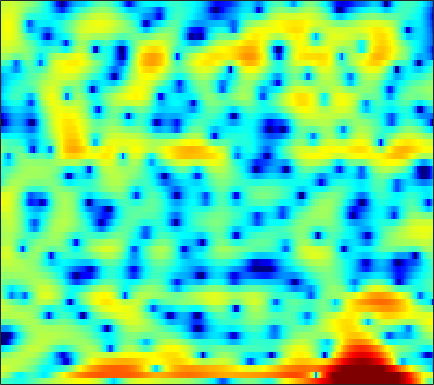

The data file committed next to this chart (first rows):
-2.2168, -2.6012, -3.0292, -3.3908, -3.6468, -3.986, -4.3265, -4.554, -4.7563, -4.7654, -4.541, -4.2441, -3.7143, -3.0947, -2.6067, -1.9681, -1.3474, -0.90514, -0.3518, 0.15921, 0.61942, 0.95317, 1.3843, 1.8239
2.644, 2.242, 1.517, 0.544, -0.3559, -1.783, -3.421, -4.649, -5.856, -6.067, -5.396, -4.699, -3.87, -3.353, -3.197, -3.312, -3.804, -4.395, -5.412, -6.409, -6.753, -6.21, -4.604, -2.612
3.746, 3.669, 3.499, 3.271, 3.073, 2.78, 2.464, 2.216, 1.878, 1.52, 1.14, 0.8243, 0.3392, -0.2275, -0.7259, -1.497, -2.403, -3.155, -4.194, -5.179, -5.875, -6.14, -6.147, -5.855
2.079, 2.257, 2.435, 2.553, 2.608, 2.644, 2.635, 2.603, 2.514, 2.372, 2.17, 1.97, 1.641, 1.234, 0.8745, 0.3215, -0.3182, -0.8444, -1.601, -2.413, -3.284, -3.974, -4.983, -6.098
-0.5159, -0.2151, 0.1928, 0.5946, 0.8948, 1.284, 1.65, 1.898, 2.191, 2.422, 2.581, 2.642, 2.643, 2.534, 2.378, 2.063, 1.621, 1.202, 0.5264, -0.3053, -1.319, -2.215, -3.625, -5.324
-7.378, -7.186, -6.568, -5.585, -4.708, -3.465, -2.245, -1.384, -0.3374, 0.5778, 1.356, 1.843, 2.371, 2.755, 2.947, 3.075, 3.059, 2.95, 2.673, 2.247, 1.671, 1.15, 0.3395, -0.5907
-27.66, -41.13, -24.61, -18.38, -15.24, -11.89, -9.127, -7.332, -5.246, -3.467, -1.973, -1.021, 0.04725, 0.9071, 1.426, 1.964, 2.342, 2.531, 2.66, 2.672, 2.587, 2.469, 2.252, 1.992
-22.52, -25.98, -32.66, -28.36, -22.27, -16.61, -12.49, -10.04, -7.338, -5.139, -3.339, -2.208, -0.946, 0.0595, 0.6699, 1.317, 1.8, 2.068, 2.321, 2.476, 2.548, 2.556, 2.516, 2.44
-10.07, -10.47, -10.59, -10.09, -9.324, -7.947, -6.365, -5.169, -3.667, -2.327, -1.188, -0.4566, 0.3526, 0.982, 1.345, 1.69, 1.896, 1.975, 1.998, 1.957, 1.875, 1.805, 1.715, 1.643
-1.567, -1.55, -1.444, -1.228, -0.9843, -0.5754, -0.1236, 0.2298, 0.7104, 1.159, 1.539, 1.76, 1.948, 1.993, 1.931, 1.713, 1.323, 0.9248, 0.2708, -0.4746, -1.212, -1.652, -1.976, -1.964
2.16, 2.157, 2.155, 2.15, 2.156, 2.174, 2.206, 2.228, 2.253, 2.261, 2.235, 2.186, 2.032, 1.756, 1.441, 0.825, -0.07636, -1.002, -2.696, -5.146, -8.842, -13.05, -18.57, -12.71
3.205, 3.066, 2.833, 2.541, 2.299, 1.968, 1.655, 1.443, 1.185, 0.9612, 0.8074, 0.7468, 0.7331, 0.7409, 0.7035, 0.5367, 0.1746, -0.2694, -1.117, -2.245, -3.568, -4.457, -5.064, -4.922
2.704, 2.22, 1.413, 0.5327, -0.1082, -0.8863, -1.564, -2.08, -2.869, -3.776, -4.58, -4.737, -4.004, -2.462, -1.23, 0.1981, 1.25, 1.789, 2.221, 2.386, 2.335, 2.203, 1.924, 1.535
-0.1969, -1.512, -4.049, -7.663, -10.93, -12.51, -10.03, -8.582, -7.938, -8.793, -11.4, -13.64, -10.92, -5.954, -3.171, -0.4584, 1.439, 2.46, 3.407, 3.978, 4.254, 4.282, 4.084, 3.673
-1.332, -2.213, -3.776, -5.574, -6.682, -7.2, -6.523, -5.701, -4.709, -3.962, -3.307, -2.785, -1.946, -0.9114, -0.07832, 0.9822, 1.891, 2.446, 2.997, 3.312, 3.413, 3.352, 3.105, 2.667
-0.2687, -0.4074, -0.6797, -0.9471, -1.09, -1.167, -1.111, -0.9799, -0.7172, -0.4125, -0.07317, 0.1996, 0.5816, 0.9527, 1.219, 1.541, 1.789, 1.915, 1.984, 1.935, 1.746, 1.516, 1.101, 0.5354
0.6684, 0.7745, 0.8708, 0.9242, 0.9462, 0.9799, 1.024, 1.059, 1.115, 1.186, 1.253, 1.295, 1.34, 1.353, 1.335, 1.26, 1.121, 0.9672, 0.6868, 0.3314, -0.1061, -0.4876, -1.077, -1.733
1.505, 1.691, 1.884, 2.003, 2.042, 2.05, 2.026, 1.981, 1.902, 1.816, 1.711, 1.618, 1.466, 1.271, 1.081, 0.7587, 0.3424, -0.03818, -0.6422, -1.343, -2.099, -2.683, -3.453, -4.119
2.42, 2.654, 2.84, 2.9, 2.872, 2.735, 2.509, 2.308, 2.029, 1.761, 1.539, 1.405, 1.237, 1.051, 0.8608, 0.4943, -0.05963, -0.6258, -1.618, -2.935, -4.56, -5.92, -7.639, -8.697
3.233, 3.586, 3.811, 3.765, 3.56, 3.038, 2.257, 1.565, 0.595, -0.2222, -0.5885, -0.5206, -0.1314, 0.3398, 0.6166, 0.7541, 0.5521, 0.1389, -0.8057, -2.335, -4.67, -7.188, -12.43, -18.69
2.674, 3.281, 3.696, 3.636, 3.25, 2.274, 0.6366, -1.198, -4.848, -11.27, -15.79, -9.462, -4.579, -1.868, -0.5788, 0.4963, 1.038, 1.157, 0.9918, 0.5297, -0.1862, -0.7961, -1.493, -1.911
1.106, 1.753, 2.243, 2.299, 2.046, 1.349, 0.2358, -0.8635, -2.51, -4.009, -4.636, -4.345, -3.413, -2.379, -1.688, -0.9364, -0.3476, -0.006867, 0.3131, 0.5338, 0.6783, 0.7316, 0.793, 0.7962
0.8839, 1.406, 1.845, 1.991, 1.935, 1.609, 1.058, 0.5336, -0.2776, -1.09, -1.855, -2.364, -2.919, -3.328, -3.506, -3.511, -3.215, -2.807, -2.082, -1.306, -0.5499, -0.03934, 0.5083, 0.9475
1.172, 1.742, 2.255, 2.491, 2.492, 2.265, 1.792, 1.288, 0.4198, -0.6634, -1.992, -3.185, -5.073, -7.381, -9.341, -11.46, -11.04, -9.21, -6.553, -4.296, -2.521, -1.43, -0.2525, 0.6586
1.494, 2.115, 2.645, 2.877, 2.841, 2.573, 2.033, 1.46, 0.4894, -0.7728, -2.309, -3.699, -5.914, -8.674, -11.14, -14.12, -13.66, -11.35, -8.341, -5.877, -3.903, -2.679, -1.274, -0.1323
2.59, 2.986, 3.274, 3.297, 3.146, 2.728, 2.066, 1.412, 0.3511, -0.9025, -2.307, -3.425, -4.951, -6.347, -7.225, -7.985, -8.197, -7.976, -7.228, -6.189, -4.944, -3.957, -2.664, -1.443
4.158, 4.271, 4.264, 4.037, 3.736, 3.106, 2.239, 1.418, 0.09346, -1.443, -3.185, -4.525, -6.283, -7.832, -8.748, -9.634, -10.13, -10.33, -10.28, -9.638, -8.341, -7.019, -5.091, -3.277
5.003, 5, 4.871, 4.571, 4.194, 3.473, 2.457, 1.478, -0.1694, -2.302, -5.016, -7.541, -11.62, -15.65, -16.65, -15.69, -15.21, -15.86, -19.05, -25.81, -17.91, -12.58, -7.971, -4.77
4.116, 4.25, 4.327, 4.246, 4.032, 3.551, 2.759, 1.954, 0.5302, -1.341, -3.781, -6.034, -9.581, -12.85, -13.57, -12.54, -11.54, -11.15, -11.01, -10.52, -9.023, -7.324, -5.045, -3.04
0.7185, 1.411, 2.154, 2.64, 2.842, 2.87, 2.641, 2.299, 1.632, 0.7485, -0.2996, -1.142, -2.205, -3.081, -3.515, -3.815, -3.847, -3.768, -3.489, -3.094, -2.526, -2.058, -1.365, -0.7285
-3.864, -2.258, -0.6832, 0.3849, 0.9653, 1.459, 1.732, 1.798, 1.756, 1.567, 1.304, 1.056, 0.7229, 0.4247, 0.2339, 0.05404, -0.03338, -0.0595, -0.04453, 0.02228, 0.1046, 0.1515, 0.1555, 0.05555
-4.307, -3.256, -2.128, -1.189, -0.6287, 0.01743, 0.5203, 0.8314, 1.141, 1.357, 1.473, 1.522, 1.528, 1.501, 1.461, 1.404, 1.338, 1.304, 1.234, 1.163, 1.042, 0.9311, 0.6806, 0.2928
-3.269, -3.187, -3.08, -2.742, -2.404, -1.74, -1.017, -0.465, 0.1598, 0.6865, 1.041, 1.244, 1.414, 1.5, 1.53, 1.535, 1.499, 1.47, 1.414, 1.326, 1.209, 1.108, 0.9357, 0.7087
-3.284, -4.601, -6.492, -7.679, -7.234, -5.385, -3.334, -2.091, -0.8226, 0.01688, 0.5231, 0.7128, 0.8084, 0.7764, 0.7381, 0.6775, 0.6627, 0.6283, 0.605, 0.5269, 0.4611, 0.3813, 0.4097, 0.5841
-1.865, -4.045, -8.131, -12.44, -11.04, -6.564, -3.587, -2.121, -0.8929, -0.3546, -0.2944, -0.5649, -1.217, -2.002, -2.52, -2.812, -2.598, -2.286, -2.002, -2.025, -2.529, -3.139, -3.869, -3.453
0.2556, -0.5968, -1.552, -2.21, -2.316, -2.158, -1.814, -1.592, -1.558, -1.917, -2.863, -3.981, -6.352, -10.33, -15.3, -18.71, -11.64, -8.515, -6.261, -5.458, -6.075, -7.515, -11.79, -12.91
-1.544, -1.94, -2.353, -2.677, -2.825, -2.998, -3.15, -3.345, -3.749, -4.366, -5.325, -6.239, -7.758, -9.418, -10.47, -10.74, -9.568, -8.342, -6.698, -5.466, -4.531, -3.961, -3.111, -1.921
-6.052, -6.159, -6.223, -6.08, -6.009, -5.877, -5.878, -5.989, -6.265, -6.749, -7.308, -7.847, -8.494, -8.942, -9.062, -8.769, -8.031, -7.157, -5.892, -4.502, -3.099, -2.1, -0.7453, 0.5964
-13.71, -13.39, -12.31, -11.03, -10.17, -9.291, -8.771, -8.581, -8.659, -9.103, -9.877, -10.65, -11.84, -12.95, -13.22, -12.48, -10.61, -8.954, -6.7, -4.596, -2.706, -1.377, 0.1973, 1.627
-46.85, -26.96, -19.27, -15.28, -13.26, -11.52, -10.44, -10, -9.918, -10.35, -11.43, -12.64, -15.26, -20.14, -28.82, -22.83, -14.6, -10.97, -7.408, -4.636, -2.372, -0.9002, 0.7899, 2.235
-18.36, -17.29, -15.39, -13.41, -12.07, -10.77, -9.836, -9.484, -9.338, -9.527, -10.1, -10.66, -11.52, -12.14, -12.1, -11.17, -9.361, -7.652, -5.378, -3.209, -1.269, 0.001576, 1.513, 2.785
-13.07, -12.17, -10.88, -9.786, -9.024, -8.188, -7.671, -7.471, -7.468, -7.764, -8.239, -8.712, -9.261, -9.474, -9.214, -8.265, -6.684, -5.321, -3.345, -1.474, 0.2073, 1.333, 2.572, 3.528
-9.665, -8.616, -7.418, -6.39, -5.767, -5.148, -4.827, -4.751, -4.985, -5.659, -6.804, -8.072, -10.54, -13.85, -15.25, -11.79, -7.448, -4.78, -1.964, 0.2415, 1.984, 3.005, 4.03, 4.676
-8.374, -7.21, -5.834, -4.684, -4.054, -3.411, -3.018, -2.93, -3.082, -3.566, -4.487, -5.505, -7.272, -9.123, -9.511, -7.579, -4.488, -2.401, -0.01735, 1.857, 3.294, 4.088, 4.824, 5.172
-9.527, -8.282, -6.86, -5.706, -4.987, -4.221, -3.663, -3.394, -3.174, -3.091, -3.147, -3.227, -3.273, -3.138, -2.842, -2.113, -1.086, -0.2116, 0.9545, 2.031, 2.924, 3.472, 3.955, 4.149
-10.88, -9.562, -8.217, -7.139, -6.418, -5.698, -5.109, -4.706, -4.234, -3.817, -3.393, -3.068, -2.648, -2.185, -1.795, -1.208, -0.5643, -0.0242, 0.6756, 1.376, 2.022, 2.446, 2.911, 3.211
-10.63, -9.558, -8.421, -7.701, -7.385, -7.1, -6.852, -6.579, -6.024, -5.292, -4.474, -3.87, -3.148, -2.531, -2.134, -1.676, -1.24, -0.9184, -0.3999, 0.1893, 0.8639, 1.372, 2.056, 2.68
-7.827, -7.192, -6.799, -7.017, -7.678, -9.039, -10.76, -11.54, -10.44, -8.024, -5.882, -4.659, -3.506, -2.863, -2.663, -2.702, -2.945, -3.142, -3.089, -2.502, -1.4, -0.3793, 0.9422, 2.138
-3.054, -2.736, -2.851, -3.598, -4.685, -7.076, -10.87, -13.72, -11.26, -7.141, -4.37, -3.095, -2.163, -1.997, -2.349, -3.568, -5.806, -8.55, -13.61, -11.59, -6.162, -3.245, -0.5065, 1.436
1.106, 1.321, 1.3, 0.9796, 0.6059, -0.05755, -0.7083, -1.001, -1.011, -0.6607, -0.2498, -0.08106, -0.1089, -0.5435, -1.165, -2.38, -4.155, -5.652, -7.175, -6.775, -4.802, -3.26, -1.422, 0.0121
3.004, 3.173, 3.292, 3.248, 3.107, 2.837, 2.524, 2.279, 1.94, 1.618, 1.222, 0.8876, 0.341, -0.3337, -0.9301, -1.817, -2.753, -3.377, -4.025, -4.339, -4.341, -4.102, -3.711, -3.296
3.732, 3.989, 4.207, 4.264, 4.19, 3.96, 3.592, 3.228, 2.638, 1.924, 1.133, 0.5046, -0.3758, -1.285, -1.995, -2.998, -3.989, -4.768, -5.867, -6.979, -7.932, -8.343, -8.39, -7.955
3.917, 4.412, 4.825, 4.981, 4.943, 4.661, 4.112, 3.538, 2.566, 1.38, 0.05088, -1.013, -2.39, -3.603, -4.358, -5.227, -6.174, -7.1, -8.776, -11.35, -15.42, -20.11, -19.83, -14.03
3.911, 4.628, 5.237, 5.476, 5.427, 5.054, 4.323, 3.519, 2.083, 0.1674, -2.326, -4.58, -7.94, -10.25, -10.21, -9.047, -8.273, -8.188, -8.718, -9.909, -11.54, -12.61, -12.46, -10.75
3.936, 4.59, 5.156, 5.375, 5.307, 4.919, 4.179, 3.362, 1.879, -0.1711, -2.939, -5.674, -10.42, -14.37, -12.84, -9.74, -7.842, -7.048, -6.606, -6.588, -6.742, -6.871, -6.863, -6.655
3.669, 4.143, 4.559, 4.729, 4.691, 4.411, 3.861, 3.279, 2.259, 1.016, -0.4223, -1.548, -2.924, -3.915, -4.312, -4.506, -4.48, -4.473, -4.556, -4.788, -5.143, -5.444, -5.931, -6.44
3.103, 3.493, 3.849, 4.013, 4.018, 3.862, 3.53, 3.18, 2.6, 1.923, 1.179, 0.6148, -0.11, -0.7673, -1.218, -1.742, -2.246, -2.645, -3.227, -3.908, -4.732, -5.446, -6.583, -7.94
2.651, 3.003, 3.307, 3.434, 3.425, 3.304, 3.093, 2.879, 2.557, 2.176, 1.78, 1.463, 1.024, 0.5572, 0.1854, -0.3457, -0.9592, -1.478, -2.28, -3.228, -4.356, -5.363, -6.914, -8.805
